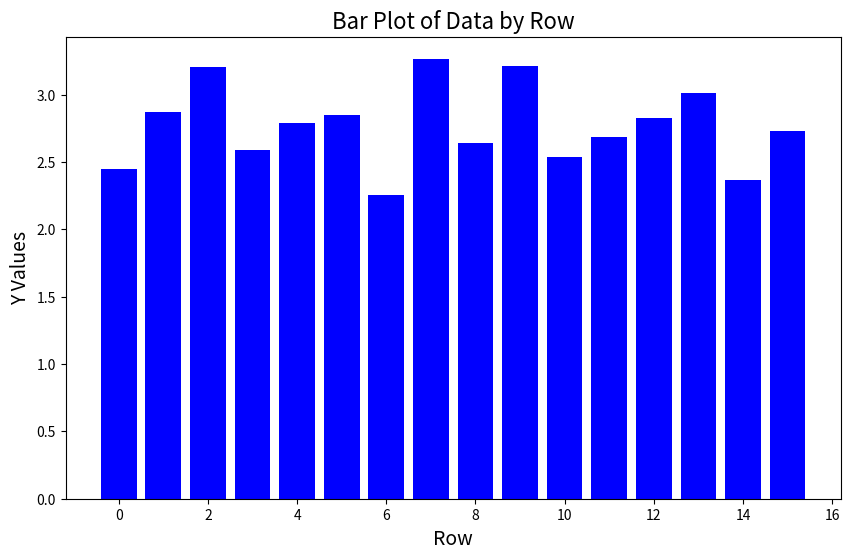

The matplotlib source for this figure:
import matplotlib.pyplot as plt

# Provided data
data = [
    [7.882365, 2.451059, 10.333424, 1],
    [7.802009, 2.871678, 10.673688, 1],
    [6.773546, 3.206522, 9.980068, 1],
    [7.520603, 2.587964, 10.108567, 0],
    [7.180145, 2.786635, 10.96678,1],
    [9.09601,2.851705,11.947715 ,1],
   [7.162053,  2.256303, 9.418356,0],
  [5.377034,  3.266608, 8.643642,1],
  [6.66821,   2.643383, 9.311593,1],
 [6.981954,  3.214644, 10.196598,1],
 [7.145822,  2.539955, 9.685777,0],
 [6.08287,   2.688748, 8.771618,	1],
 [7.553989,  2.827967, 10.381956,1],
 [6.898539,  3.010729, 9.909268,1],
 [7.217321,  2.366199, 9.58352,0],
 [6.7331,    2.728312, 9.461412,0],


    
    # Add more data rows as needed
]

# Extract x and y values from each row
x_values = [row[0] for row in data]
y_values = [row[1] for row in data]

# Create a bar plot
plt.figure(figsize=(10, 6))
plt.bar(range(len(data)), y_values, color='blue')

# Add labels and title
plt.xlabel('Row', fontsize=14)
plt.ylabel('Y Values', fontsize=14)
plt.title('Bar Plot of Data by Row', fontsize=16)

# Show the plot
plt.show()
